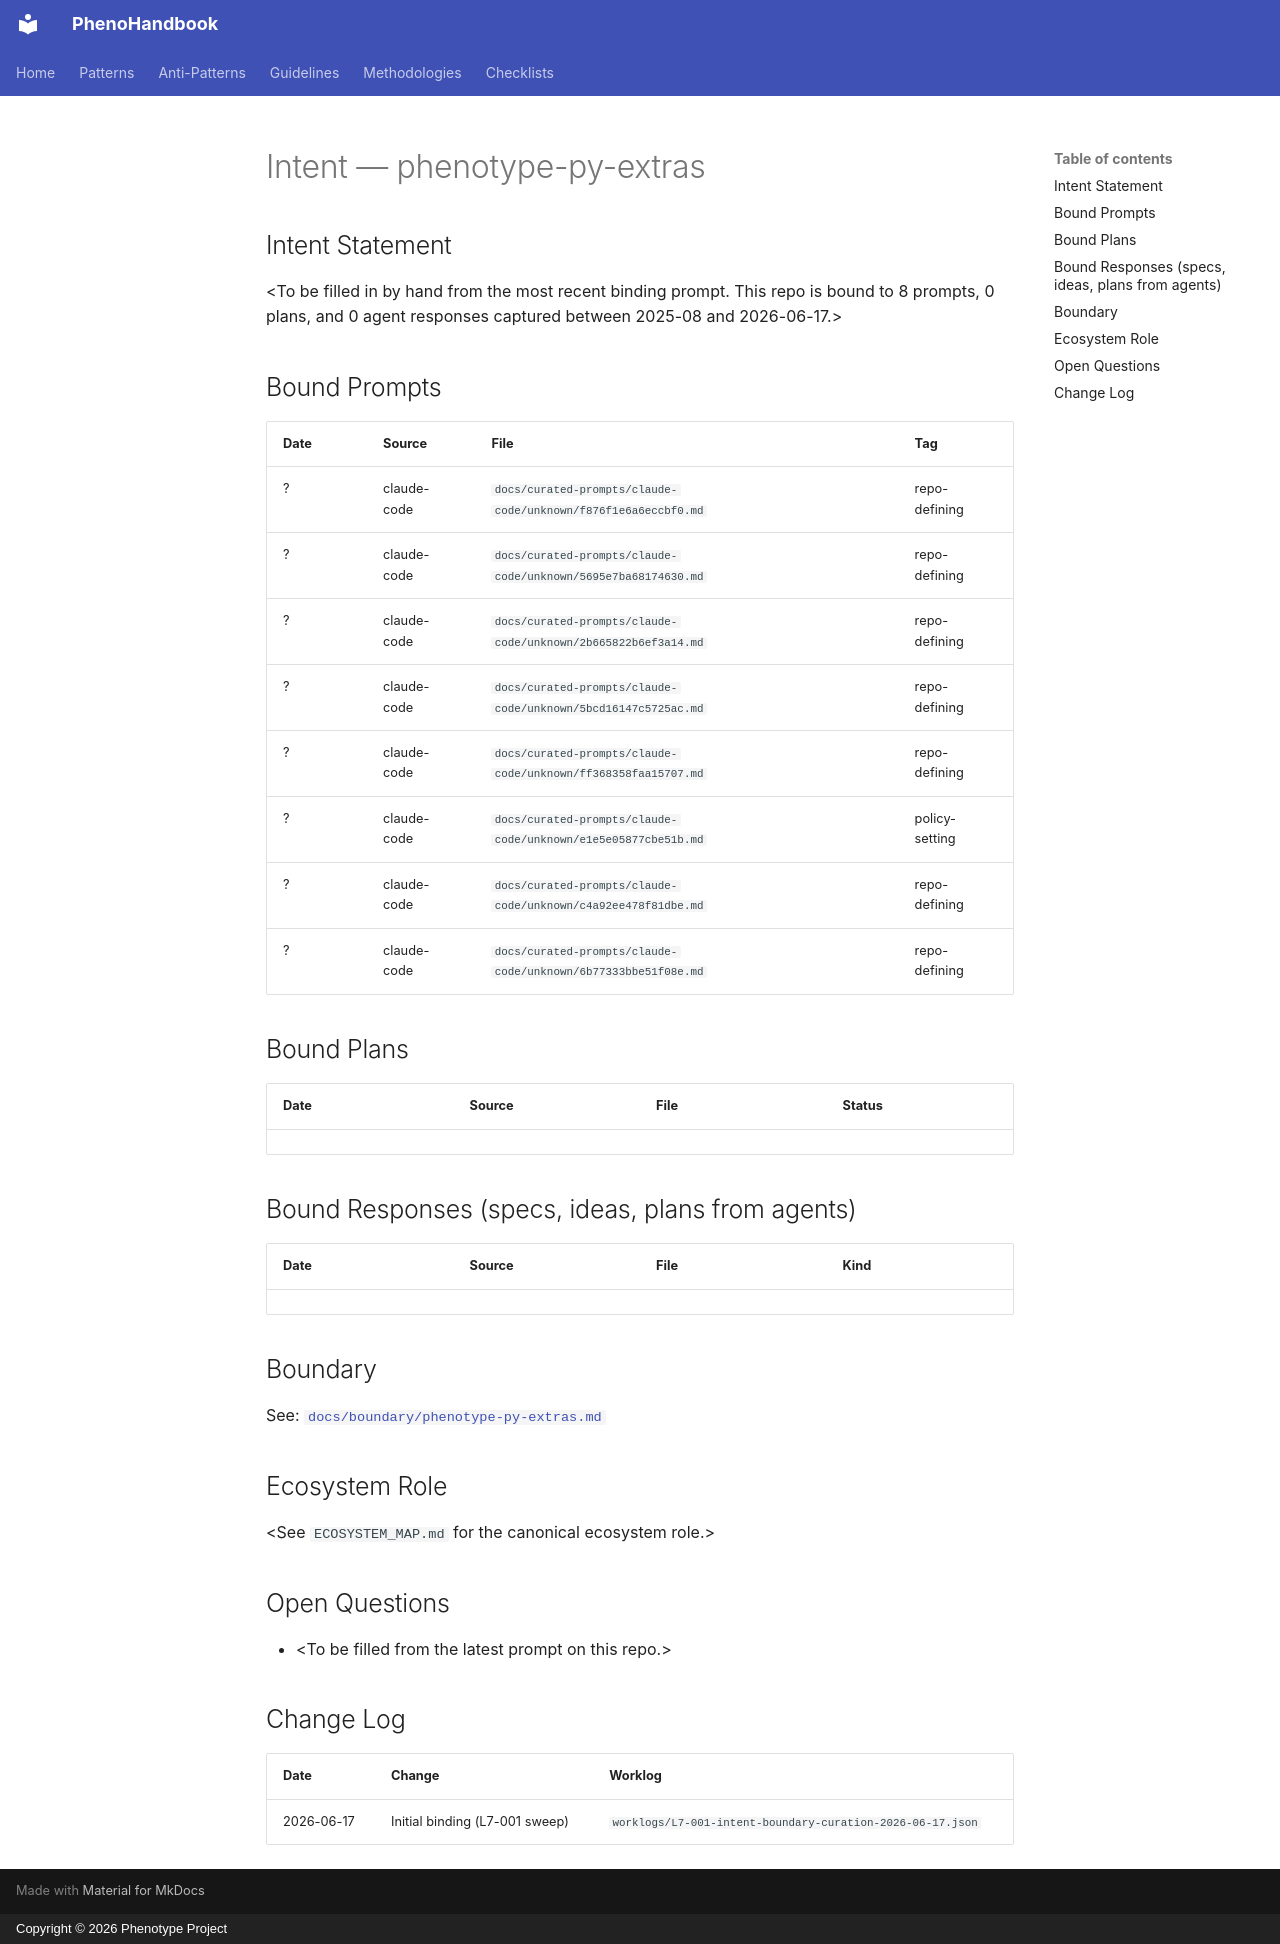

repository: KooshaPari/PhenoShared · page: intent/phenotype-py-extras/index.html · generator: mkdocs · copyright: Copyright © 2026 Phenotype Project

---
repo: "phenotype-py-extras"
aliases: []
role: unknown
status: active
last_verified: 2026-06-17
bound_prompts: 8
bound_plans: 0
bound_responses: 0
device: macbook
---

# Intent — phenotype-py-extras

## Intent Statement

&lt;To be filled in by hand from the most recent binding prompt. This repo is bound to 8 prompts, 0 plans, and 0 agent responses captured between 2025-08 and 2026-06-17.>

## Bound Prompts

| Date | Source | File | Tag |
| ---- | ------ | ---- | --- |
| ? | claude-code | `docs/curated-prompts/claude-code/unknown/f876f1e6a6eccbf0.md` | repo-defining |
| ? | claude-code | `docs/curated-prompts/claude-code/unknown/5695e7ba68174630.md` | repo-defining |
| ? | claude-code | `docs/curated-prompts/claude-code/unknown/2b665822b6ef3a14.md` | repo-defining |
| ? | claude-code | `docs/curated-prompts/claude-code/unknown/5bcd16147c5725ac.md` | repo-defining |
| ? | claude-code | `docs/curated-prompts/claude-code/unknown/ff368358faa15707.md` | repo-defining |
| ? | claude-code | `docs/curated-prompts/claude-code/unknown/e1e5e05877cbe51b.md` | policy-setting |
| ? | claude-code | `docs/curated-prompts/claude-code/unknown/c4a92ee478f81dbe.md` | repo-defining |
| ? | claude-code | `docs/curated-prompts/claude-code/unknown/6b77333bbe51f08e.md` | repo-defining |

## Bound Plans

| Date | Source | File | Status |
| ---- | ------ | ---- | ------ |

## Bound Responses (specs, ideas, plans from agents)

| Date | Source | File | Kind |
| ---- | ------ | ---- | ---- |

## Boundary

See: [`docs/boundary/phenotype-py-extras.md`](../boundary/phenotype-py-extras.md)

## Ecosystem Role

&lt;See `ECOSYSTEM_MAP.md` for the canonical ecosystem role.>

## Open Questions

- &lt;To be filled from the latest prompt on this repo.>

## Change Log

| Date | Change | Worklog |
| ---- | ------ | ------- |
| 2026-06-17 | Initial binding (L7-001 sweep) | `worklogs/L7-001-intent-boundary-curation-2026-06-17.json` |
